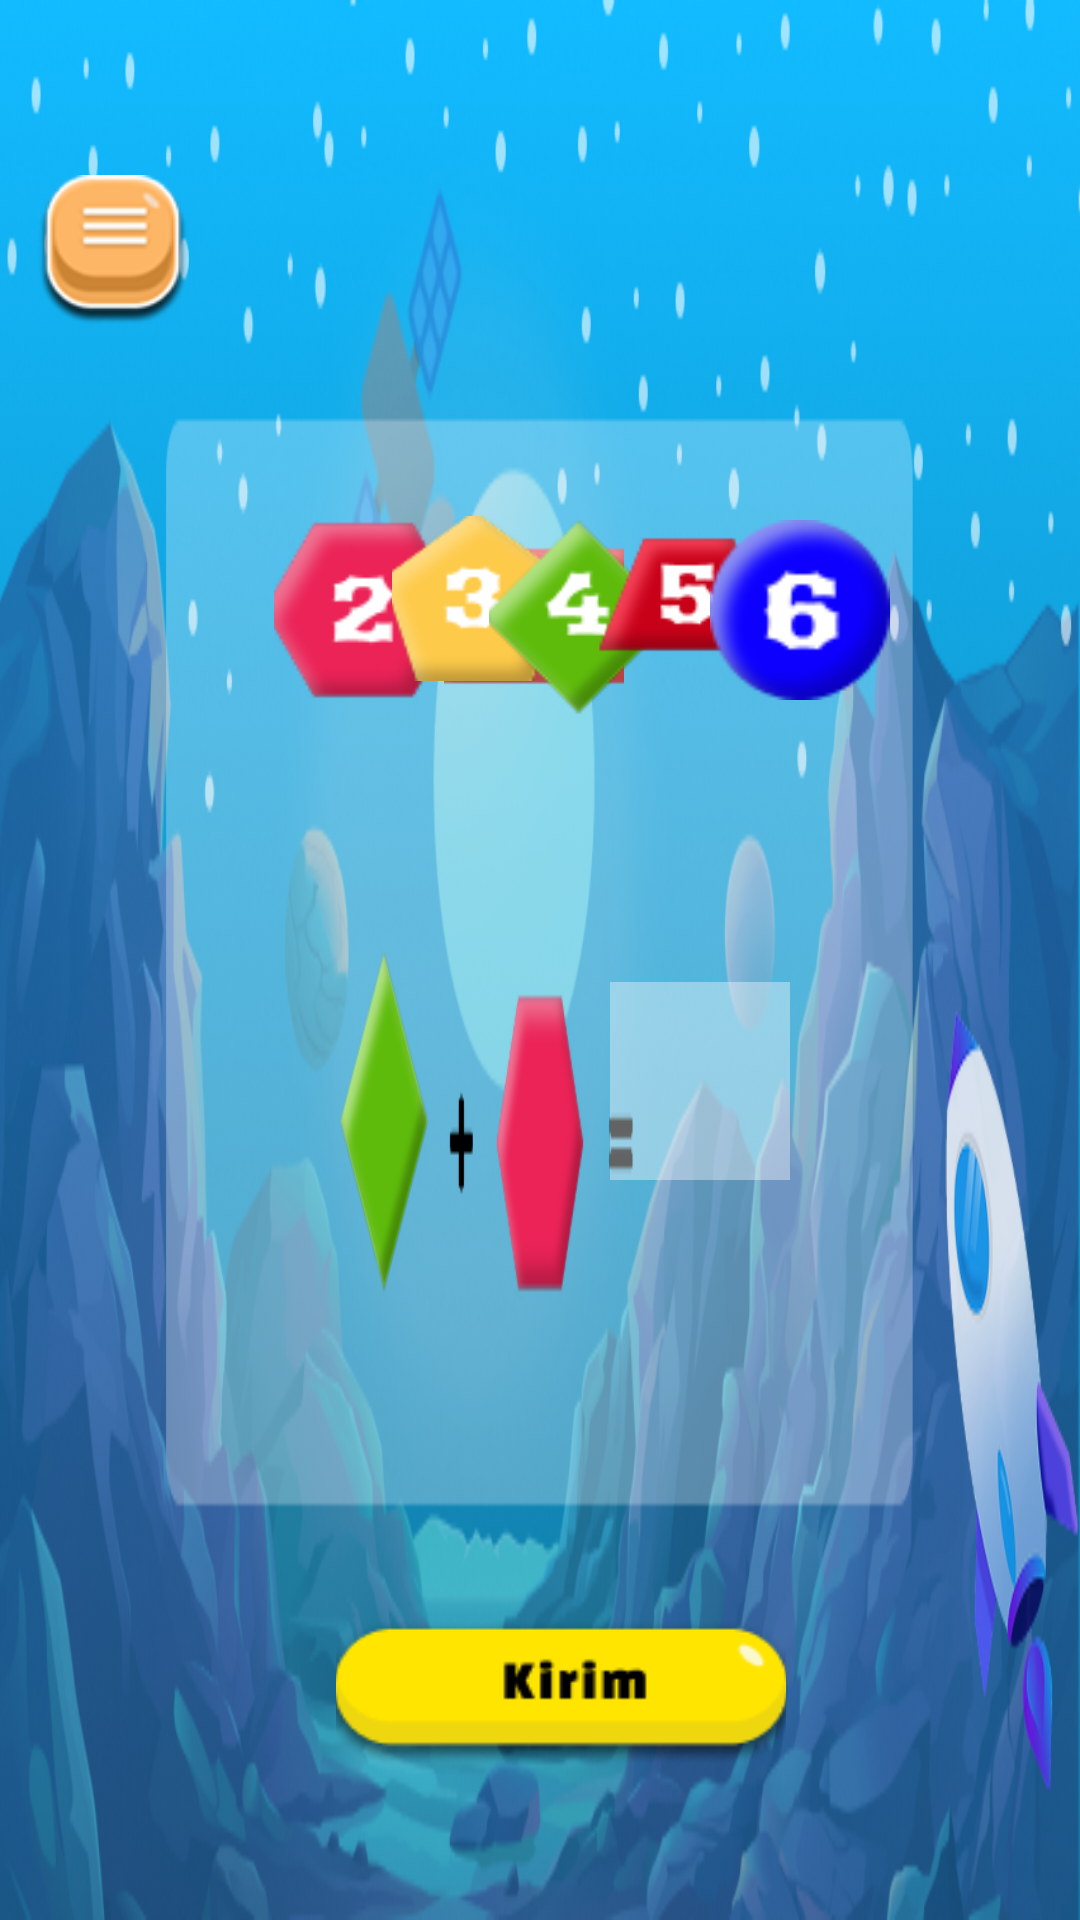

Layout XML and referenced resources for this Android screen:
<!-- AndroidManifest.xml: application theme Theme.Project25 -->
<!-- res/layout/activity_game_bentuk.xml -->
<?xml version="1.0" encoding="utf-8"?>
<androidx.constraintlayout.widget.ConstraintLayout xmlns:android="http://schemas.android.com/apk/res/android"
    xmlns:app="http://schemas.android.com/apk/res-auto"
    xmlns:tools="http://schemas.android.com/tools"
    android:id="@+id/main"
    android:layout_width="match_parent"
    android:layout_height="match_parent"
    android:background="@drawable/backgroundbentuk"
    tools:context=".GameBentuk">

    <ImageView
        android:id="@+id/home"
        android:layout_width="50dp"
        android:layout_height="50dp"
        android:scaleType="centerCrop"
        android:src="@drawable/btnhome"
        app:layout_constraintBottom_toBottomOf="parent"
        app:layout_constraintEnd_toEndOf="parent"
        app:layout_constraintHorizontal_bias="0.041"
        app:layout_constraintStart_toStartOf="parent"
        app:layout_constraintTop_toTopOf="parent"
        app:layout_constraintVertical_bias="0.099" />

    <ImageView
        android:id="@+id/kotak"
        android:layout_width="60dp"
        android:layout_height="66dp"
        android:scaleType="centerCrop"
        android:src="@drawable/kotakuang"
        app:layout_constraintBottom_toBottomOf="parent"
        app:layout_constraintEnd_toEndOf="parent"
        app:layout_constraintHorizontal_bias="0.678"
        app:layout_constraintStart_toStartOf="parent"
        app:layout_constraintTop_toTopOf="parent"
        app:layout_constraintVertical_bias="0.57" />

    <ImageView
        android:id="@+id/satu"
        android:layout_width="60dp"
        android:layout_height="66dp"
        android:layout_marginStart="148dp"
        android:scaleType="centerCrop"
        android:src="@drawable/bentuksatu"
        app:layout_constraintBottom_toBottomOf="parent"
        app:layout_constraintStart_toStartOf="parent"
        app:layout_constraintTop_toTopOf="parent"
        app:layout_constraintVertical_bias="0.3" />

    <ImageView
        android:id="@+id/dua"
        android:layout_width="60dp"
        android:layout_height="60dp"
        android:scaleType="centerCrop"
        android:src="@drawable/bentukdua"
        app:layout_constraintBottom_toBottomOf="parent"
        app:layout_constraintEnd_toEndOf="parent"
        app:layout_constraintHorizontal_bias="0.304"
        app:layout_constraintStart_toStartOf="parent"
        app:layout_constraintTop_toTopOf="parent"
        app:layout_constraintVertical_bias="0.299" />

    <ImageView
        android:id="@+id/tiga"
        android:layout_width="55dp"
        android:layout_height="55dp"
        android:scaleType="centerCrop"
        android:src="@drawable/bentuktiga"
        app:layout_constraintBottom_toBottomOf="parent"
        app:layout_constraintEnd_toEndOf="parent"
        app:layout_constraintHorizontal_bias="0.428"
        app:layout_constraintStart_toStartOf="parent"
        app:layout_constraintTop_toTopOf="parent"
        app:layout_constraintVertical_bias="0.294" />

    <ImageView
        android:id="@+id/empat"
        android:layout_width="60dp"
        android:layout_height="66dp"
        android:scaleType="centerCrop"
        android:src="@drawable/bentukempat"
        app:layout_constraintBottom_toBottomOf="parent"
        app:layout_constraintEnd_toEndOf="parent"
        app:layout_constraintHorizontal_bias="0.543"
        app:layout_constraintStart_toStartOf="parent"
        app:layout_constraintTop_toTopOf="parent"
        app:layout_constraintVertical_bias="0.301" />

    <ImageView
        android:id="@+id/lima"
        android:layout_width="60dp"
        android:layout_height="55dp"
        android:scaleType="centerCrop"
        android:src="@drawable/bentuklima"
        app:layout_constraintBottom_toBottomOf="parent"
        app:layout_constraintEnd_toEndOf="parent"
        app:layout_constraintHorizontal_bias="0.665"
        app:layout_constraintStart_toStartOf="parent"
        app:layout_constraintTop_toTopOf="parent"
        app:layout_constraintVertical_bias="0.292" />

    <ImageView
        android:id="@+id/enam"
        android:layout_width="60dp"
        android:layout_height="60dp"
        android:scaleType="centerCrop"
        android:src="@drawable/bentukenam"
        app:layout_constraintBottom_toBottomOf="parent"
        app:layout_constraintEnd_toEndOf="parent"
        app:layout_constraintHorizontal_bias="0.789"
        app:layout_constraintStart_toStartOf="parent"
        app:layout_constraintTop_toTopOf="parent"
        app:layout_constraintVertical_bias="0.299" />

    <ImageView
        android:id="@+id/submit"
        android:layout_width="150dp"
        android:layout_height="50dp"
        android:scaleType="centerCrop"
        android:src="@drawable/btnsubmit"
        app:layout_constraintBottom_toBottomOf="parent"
        app:layout_constraintEnd_toEndOf="parent"
        app:layout_constraintHorizontal_bias="0.533"
        app:layout_constraintStart_toStartOf="parent"
        app:layout_constraintTop_toTopOf="parent"
        app:layout_constraintVertical_bias="0.914" />

</androidx.constraintlayout.widget.ConstraintLayout>
<!-- resources referenced by this layout -->
<resources>
  <!-- drawable backgroundbentuk: png bitmap (drawable, 355895 bytes) -->
  <!-- drawable bentukdua: png bitmap (drawable, 4222 bytes) -->
  <!-- drawable bentukempat: png bitmap (drawable, 3547 bytes) -->
  <!-- drawable bentukenam: png bitmap (drawable, 3316 bytes) -->
  <!-- drawable bentuklima: png bitmap (drawable, 3054 bytes) -->
  <!-- drawable bentuksatu: png bitmap (drawable, 1861 bytes) -->
  <!-- drawable bentuktiga: png bitmap (drawable, 3884 bytes) -->
  <!-- drawable btnhome: png bitmap (drawable, 5673 bytes) -->
  <!-- drawable btnsubmit: png bitmap (drawable, 5434 bytes) -->
  <!-- drawable kotakuang: png bitmap (drawable, 720 bytes) -->
  <style name="Theme.Project25" parent="Base.Theme.Project25" />
  <style name="Base.Theme.Project25" parent="Theme.Material3.DayNight.NoActionBar">
          
          
      </style>
</resources>
